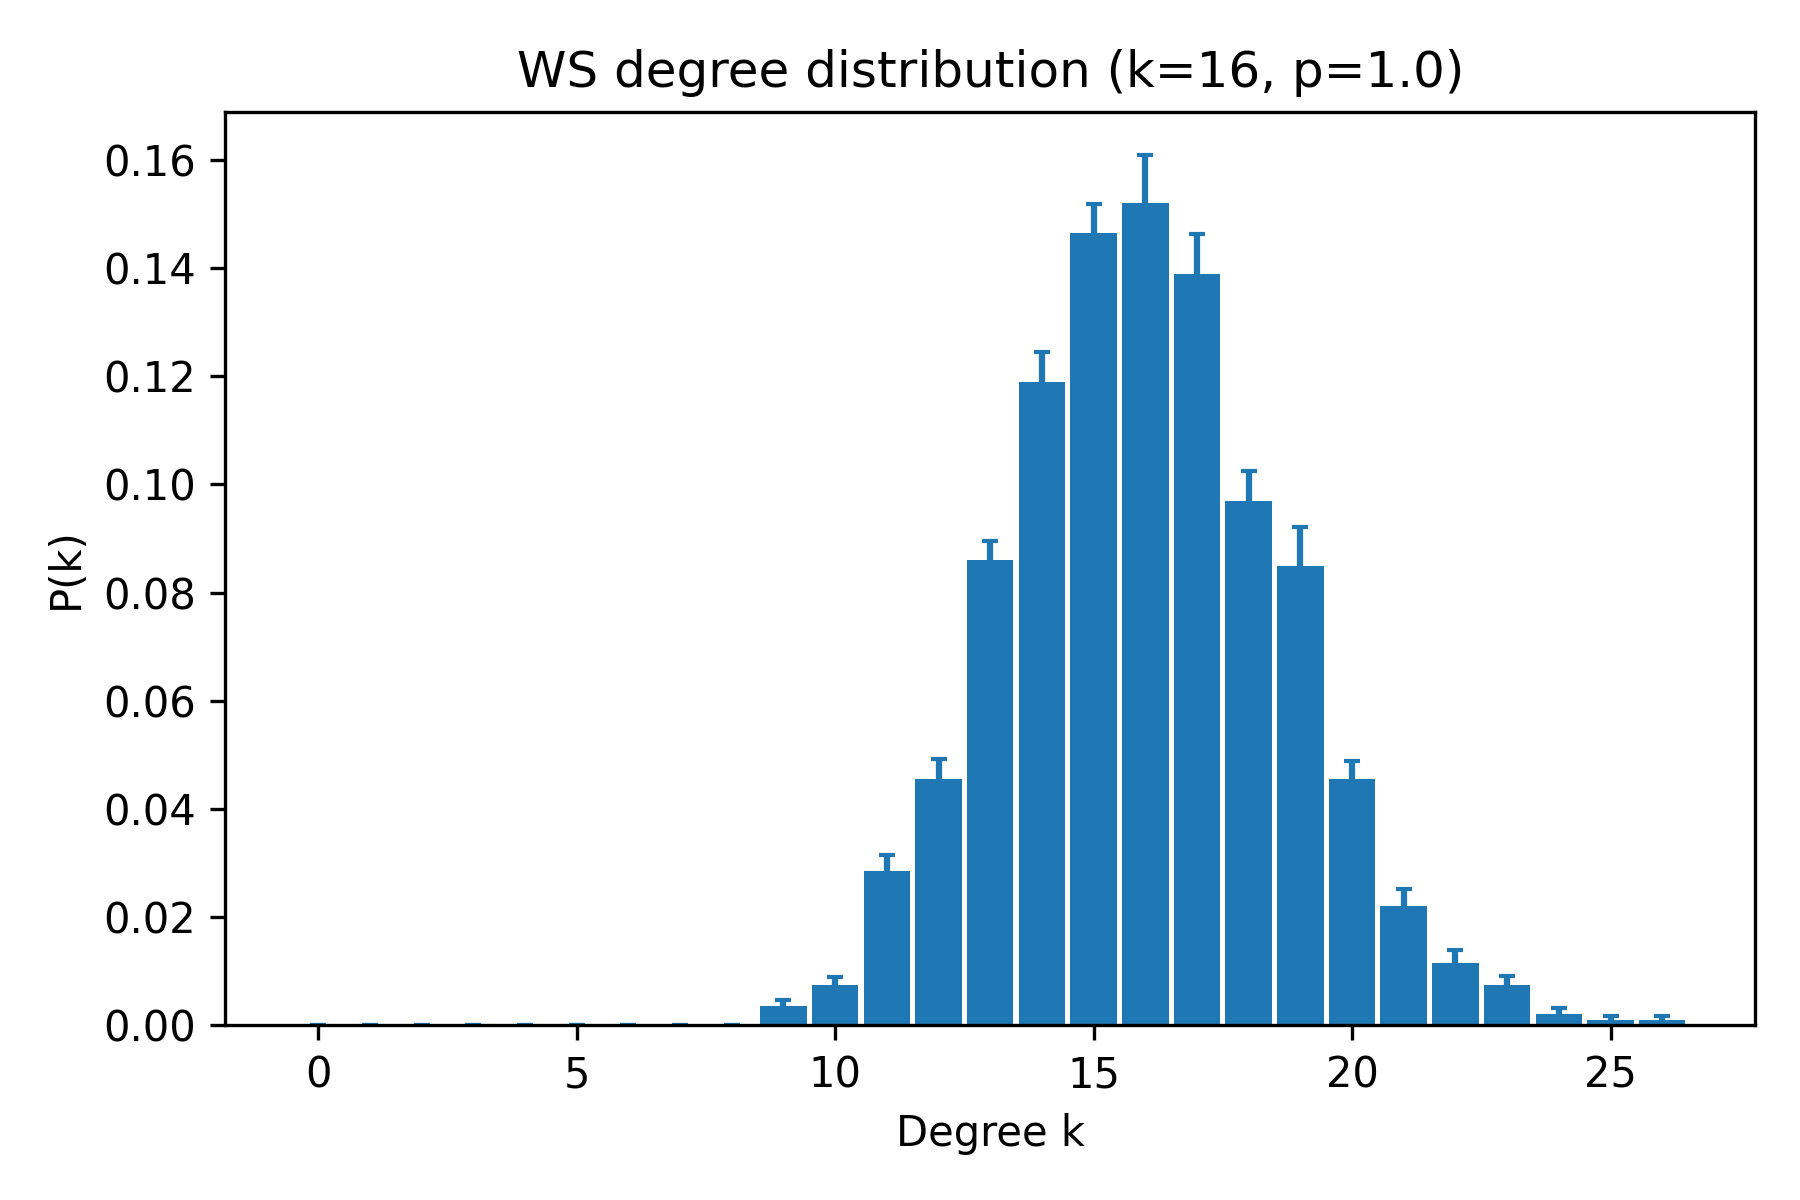

The data file committed next to this chart (first rows):
k, pk_mean, pk_sem
0, 0.0, 0.0
1, 0.0, 0.0
2, 0.0, 0.0
3, 0.0, 0.0
4, 0.0, 0.0
5, 0.0, 0.0
6, 0.0, 0.0
7, 0.0, 0.0
8, 0.0, 0.0
9, 0.0035, 0.001094
10, 0.0075, 0.001428
11, 0.0285, 0.003015
12, 0.0455, 0.003803
13, 0.086, 0.003584
14, 0.119, 0.005424
15, 0.1465, 0.005345
16, 0.152, 0.008844
17, 0.139, 0.007251
18, 0.097, 0.005482
19, 0.085, 0.007052
20, 0.0455, 0.003439
21, 0.022, 0.003129
22, 0.0115, 0.002436
23, 0.0075, 0.001602
24, 0.002, 0.00117
25, 0.001, 0.0006882
26, 0.001, 0.0006882
